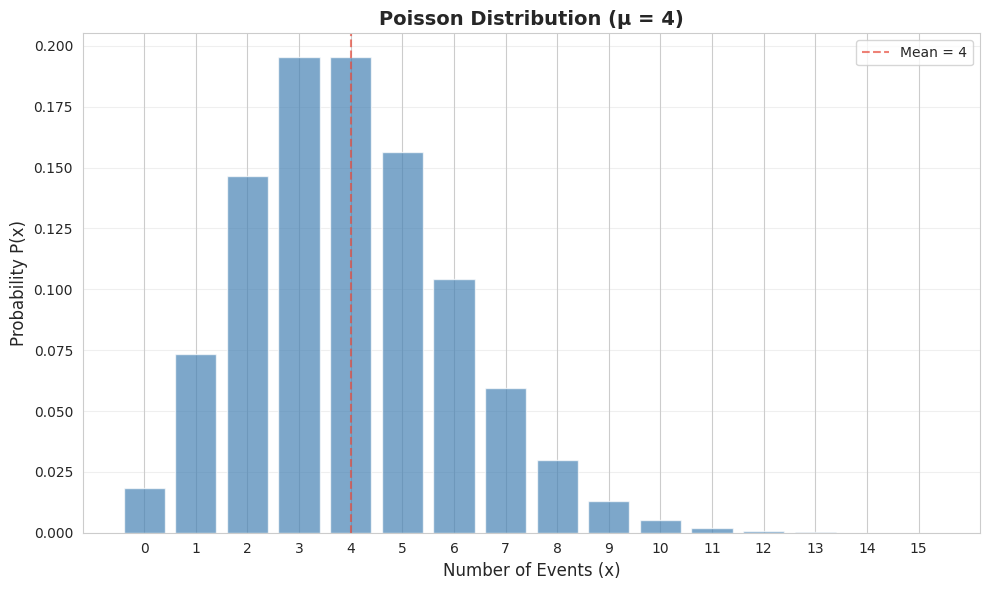
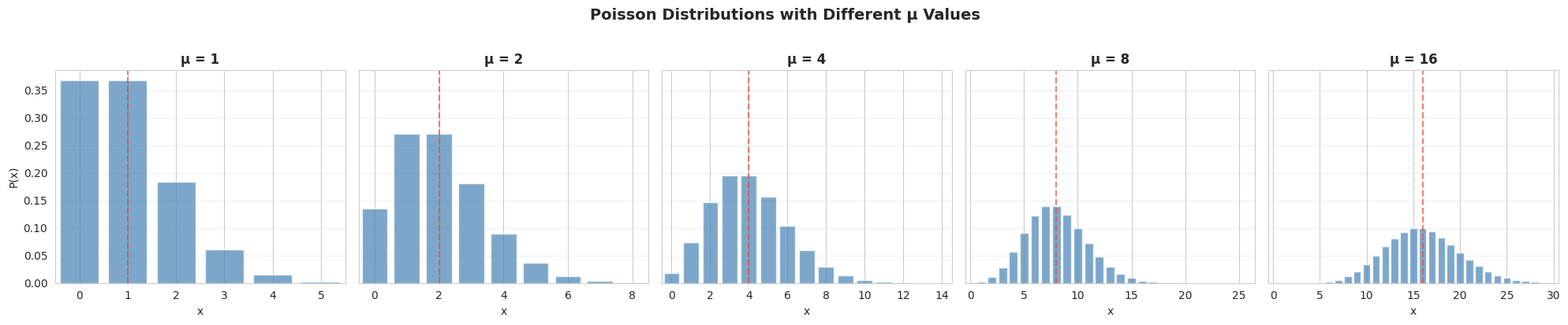
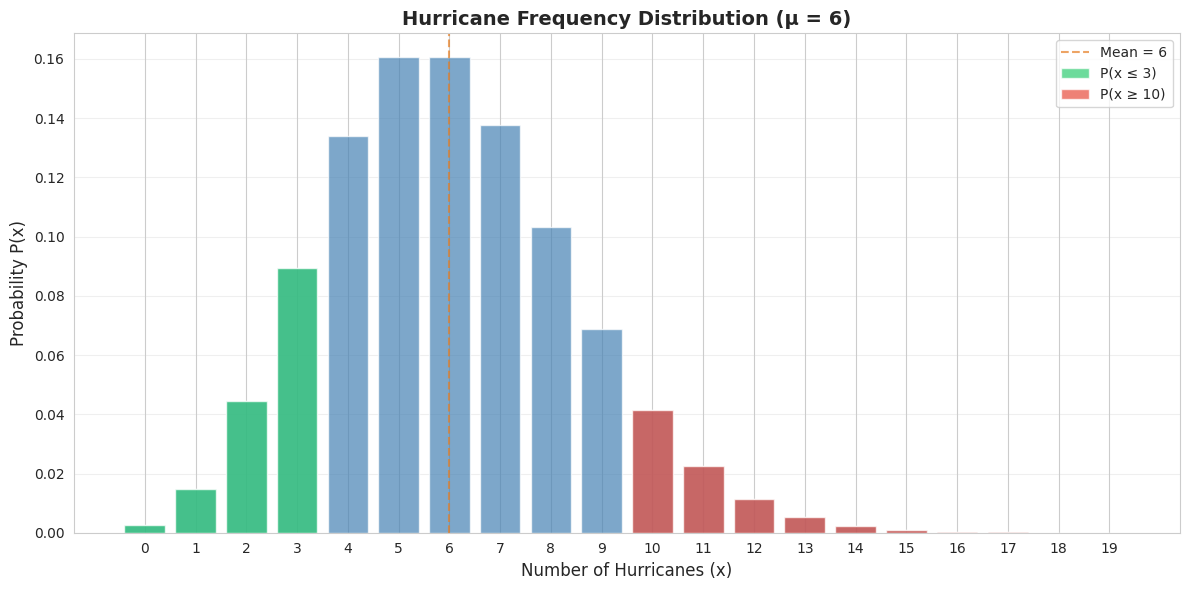
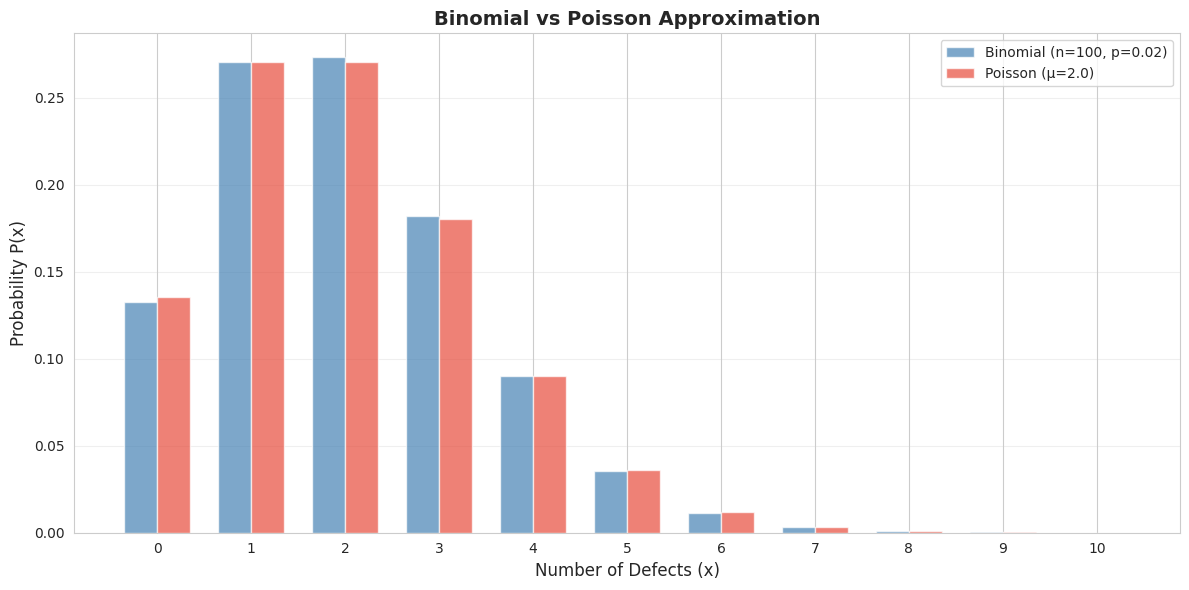
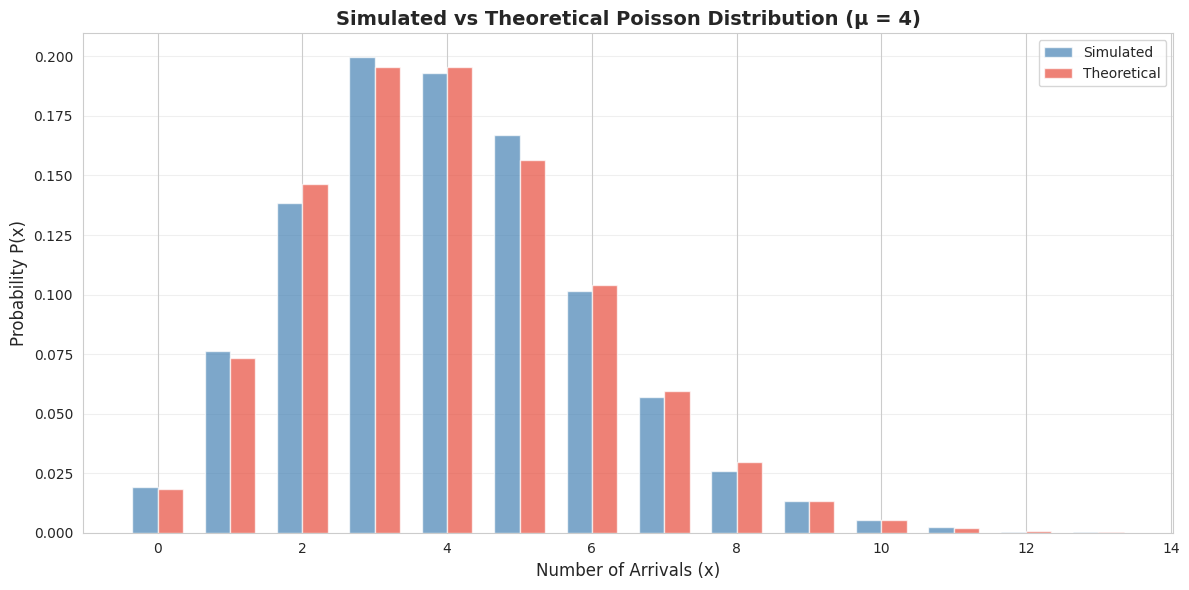

The matplotlib source for these figures, in order:
import numpy as np
import pandas as pd
import matplotlib.pyplot as plt
import seaborn as sns
from scipy import stats
from scipy.special import factorial

# 设置中文字体和样式
import matplotlib.font_manager as fm
_cn_fonts = [f.name for f in fm.fontManager.ttflist if any(kw in f.name for kw in ['Hei', 'Song', 'PingFang', 'Arial Unicode', 'Noto Sans CJK', 'SimHei', 'Microsoft YaHei'])]
plt.rcParams['font.sans-serif'] = _cn_fonts[:3] + ['DejaVu Sans'] if _cn_fonts else ['DejaVu Sans']
plt.rcParams['axes.unicode_minus'] = False
sns.set_style('whitegrid')

np.random.seed(42)
print("✅ 库导入完成")

# ========== 步骤 1: 手算泊松概率 ==========

# 场景：某医院急诊室平均每小时到达 4 位病人
# 求：下一个小时内恰好到达 2 位病人的概率

mu = 4  # 每小时平均到达人数
x = 2   # 我们想知道恰好 2 人到达的概率

# 手算 P(x=2)
# 因子1: mu^x
mu_power = mu ** x
# 因子2: e^(-mu)
e_neg_mu = np.exp(-mu)
# 因子3: x!
x_factorial = factorial(x, exact=True)

# 手算概率
prob_manual = (mu_power * e_neg_mu) / x_factorial

print(f"\n📊 步骤 1: 手算泊松概率 P(x={x})")
print(f"  参数: μ = {mu}（每小时平均到达 {mu} 人）")
print(f"  计算公式: P(x) = (μ^x × e^(-μ)) / x!")
print(f"\n  计算过程:")
print(f"    因子1: μ^{x} = {mu}^{x} = {mu_power}")
print(f"    因子2: e^(-μ) = e^(-{mu}) = {e_neg_mu:.6f}")
print(f"    因子3: {x}! = {x_factorial}")
print(f"\n  P({x}) = ({mu_power} × {e_neg_mu:.6f}) / {x_factorial}")
print(f"  P({x}) = {prob_manual:.6f}")
print(f"\n💡 下一个小时内恰好到达 {x} 位病人的概率 ≈ {prob_manual:.4f}（约 {prob_manual*100:.2f}%）")

# ========== 步骤 2: 用 scipy.stats.poisson 验证 ==========

# 使用 scipy 计算
prob_scipy = stats.poisson.pmf(x, mu)

print(f"\n📊 步骤 2: 用 scipy.stats.poisson 验证")
print(f"  手算 P({x}) = {prob_manual:.6f}")
print(f"  scipy P({x}) = {prob_scipy:.6f}")
print(f"\n  ✅ 验证通过！")

# ========== 步骤 3: 完整的泊松概率分布 ==========

# 计算 x = 0 到 15 的所有概率
x_values = np.arange(0, 16)
probs = stats.poisson.pmf(x_values, mu)

# 创建分布表
dist_table = pd.DataFrame({
    'x': x_values,
    'P(x)': probs,
    'P(x) %': probs * 100
})

print(f"\n📊 步骤 3: μ = {mu} 的完整泊松概率分布")
print(f"  {'x':<5} {'P(x)':<12} {'P(x) %':<10}")
print(f"  {'-'*30}")
for _, row in dist_table.iterrows():
    print(f"  {int(row['x']):<5} {row['P(x)']:<12.6f} {row['P(x) %']:<10.2f}%")

print(f"\n💡 验证: 所有概率之和 = {probs.sum():.6f}（应为 1.000000）")

# ========== 可视化: 泊松概率分布 ==========

fig, ax = plt.subplots(figsize=(10, 6))

ax.bar(x_values, probs, color='steelblue', alpha=0.7, edgecolor='white')
ax.set_xlabel('Number of Events (x)', fontsize=12)
ax.set_ylabel('Probability P(x)', fontsize=12)
ax.set_title(f'Poisson Distribution (μ = {mu})', fontsize=14, fontweight='bold')
ax.set_xticks(x_values)
ax.grid(axis='y', alpha=0.3)

# 标记均值位置
ax.axvline(x=mu, color='#e74c3c', linestyle='--', alpha=0.7, label=f'Mean = {mu}')
ax.legend(fontsize=10)

plt.tight_layout()
plt.show()

print(f"\n💡 图解说明：")
print(f"  图中展示了 μ = {mu} 的泊松概率分布。")
print(f"  红色虚线标记了均值 μ = {mu} 的位置。")
print(f"  分布呈右偏形态，随着 x 增大，概率逐渐减小。")

# ========== 步骤 4: 累积概率计算 ==========

# 场景：急诊室平均每小时到达 4 位病人
# 求：(1) 不超过 3 人的概率  (2) 至少 6 人的概率

k1 = 3  # 不超过 3 人
k2 = 6  # 至少 6 人

# (1) P(x <= 3)
prob_le_3 = stats.poisson.cdf(k1, mu)

# (2) P(x >= 6) = 1 - P(x <= 5)
prob_ge_6 = 1 - stats.poisson.cdf(k2 - 1, mu)

print(f"\n📊 步骤 4: 累积概率计算")
print(f"  参数: μ = {mu}（每小时平均到达 {mu} 人）")
print(f"\n  (1) P(x ≤ {k1}) = {prob_le_3:.6f}（约 {prob_le_3*100:.2f}%）")
print(f"      → 下一小时内不超过 {k1} 位病人的概率")
print(f"\n  (2) P(x ≥ {k2}) = 1 - P(x ≤ {k2-1}) = 1 - {stats.poisson.cdf(k2-1, mu):.6f}")
print(f"      P(x ≥ {k2}) = {prob_ge_6:.6f}（约 {prob_ge_6*100:.2f}%）")
print(f"      → 下一小时内至少 {k2} 位病人的概率")

# 用求和验证
prob_le_3_sum = sum(stats.poisson.pmf(i, mu) for i in range(k1 + 1))
print(f"\n🔬 验证: 用求和计算 P(x ≤ {k1}) = {prob_le_3_sum:.6f}")
print(f"  ✅ 验证通过！")

# ========== 步骤 5: 不同 μ 值的泊松分布对比 ==========

mu_values = [1, 2, 4, 8, 16]
x_max = 30
x_range = np.arange(0, x_max + 1)

fig, axes = plt.subplots(1, len(mu_values), figsize=(20, 4), sharey=True)

for i, mu_val in enumerate(mu_values):
    probs_val = stats.poisson.pmf(x_range, mu_val)
    axes[i].bar(x_range, probs_val, color='steelblue', alpha=0.7, edgecolor='white')
    axes[i].axvline(x=mu_val, color='#e74c3c', linestyle='--', alpha=0.7)
    axes[i].set_title(f'μ = {mu_val}', fontsize=12, fontweight='bold')
    axes[i].set_xlabel('x', fontsize=10)
    if i == 0:
        axes[i].set_ylabel('P(x)', fontsize=10)
    axes[i].grid(axis='y', alpha=0.3)
    # 设置 x 轴范围
    axes[i].set_xlim(-0.5, min(mu_val * 3 + 2, x_max) + 0.5)

plt.suptitle('Poisson Distributions with Different μ Values', fontsize=14, fontweight='bold', y=1.02)
plt.tight_layout()
plt.show()

print(f"\n💡 图解说明：")
print(f"  展示了不同 μ 值的泊松分布。")
print(f"  红色虚线标记了均值 μ 的位置。")
print(f"  观察：μ 越小，分布越右偏；μ 越大，分布越接近对称。")
print(f"  当 μ ≥ 10 时，泊松分布可以用正态分布来近似。")

# ========== 步骤 6: 飓风发生次数的泊松分布 ==========

# 参数
mu_hurricane = 6  # 每年平均发生 6 次飓风

# 计算各种概率
prob_exactly_8 = stats.poisson.pmf(8, mu_hurricane)
prob_le_3 = stats.poisson.cdf(3, mu_hurricane)
prob_ge_10 = 1 - stats.poisson.cdf(9, mu_hurricane)

print(f"\n📊 步骤 6: 飓风发生次数的泊松分布")
print(f"  参数: μ = {mu_hurricane}（每年平均发生 {mu_hurricane} 次飓风）")
print(f"  标准差: σ = √μ = √{mu_hurricane} = {np.sqrt(mu_hurricane):.4f}")
print(f"\n  (1) P(x = 8) = {prob_exactly_8:.6f}（约 {prob_exactly_8*100:.2f}%）")
print(f"      → 恰好发生 8 次飓风的概率")
print(f"\n  (2) P(x ≤ 3) = {prob_le_3:.6f}（约 {prob_le_3*100:.2f}%）")
print(f"      → 不超过 3 次飓风的概率")
print(f"\n  (3) P(x ≥ 10) = {prob_ge_10:.6f}（约 {prob_ge_10*100:.2f}%）")
print(f"      → 至少 10 次飓风的概率")

# ========== 可视化: 飓风发生次数分布 ==========

x_hurricane = np.arange(0, 20)
probs_hurricane = stats.poisson.pmf(x_hurricane, mu_hurricane)

fig, ax = plt.subplots(figsize=(12, 6))

ax.bar(x_hurricane, probs_hurricane, color='steelblue', alpha=0.7, edgecolor='white')

# 标记特殊区域
ax.bar(x_hurricane[x_hurricane <= 3], probs_hurricane[x_hurricane <= 3], 
       color='#2ecc71', alpha=0.7, edgecolor='white', label='P(x ≤ 3)')
ax.bar(x_hurricane[x_hurricane >= 10], probs_hurricane[x_hurricane >= 10], 
       color='#e74c3c', alpha=0.7, edgecolor='white', label='P(x ≥ 10)')

ax.axvline(x=mu_hurricane, color='#e67e22', linestyle='--', alpha=0.7, label=f'Mean = {mu_hurricane}')

ax.set_xlabel('Number of Hurricanes (x)', fontsize=12)
ax.set_ylabel('Probability P(x)', fontsize=12)
ax.set_title(f'Hurricane Frequency Distribution (μ = {mu_hurricane})', fontsize=14, fontweight='bold')
ax.set_xticks(x_hurricane)
ax.legend(fontsize=10)
ax.grid(axis='y', alpha=0.3)

plt.tight_layout()
plt.show()

print(f"\n💡 图解说明：")
print(f"  绿色区域：P(x ≤ 3) = {prob_le_3:.4f}，即飓风次数不超过 3 次的概率。")
print(f"  红色区域：P(x ≥ 10) = {prob_ge_10:.4f}，即飓风次数至少 10 次的概率。")
print(f"  橙色虚线：均值 μ = {mu_hurricane}。")

# ========== 步骤 7: 泊松近似二项分布 ==========

# 场景：缺陷率 p=0.02，检查 n=100 个零件
n_binom = 100
p_binom = 0.02
mu_approx = n_binom * p_binom  # μ = np = 2

x_compare = np.arange(0, 11)

# 二项分布概率
probs_binom = stats.binom.pmf(x_compare, n_binom, p_binom)
# 泊松近似概率
probs_poisson = stats.poisson.pmf(x_compare, mu_approx)

# 创建对比表
compare_table = pd.DataFrame({
    'x': x_compare,
    'Binomial': probs_binom,
    'Poisson': probs_poisson,
    'Difference': np.abs(probs_binom - probs_poisson)
})

print(f"\n📊 步骤 7: 泊松近似二项分布")
print(f"  二项分布参数: n = {n_binom}, p = {p_binom}")
print(f"  泊松近似参数: μ = np = {mu_approx}")
print(f"\n  {'x':<5} {'Binomial':<12} {'Poisson':<12} {'Diff':<10}")
print(f"  {'-'*40}")
for _, row in compare_table.iterrows():
    print(f"  {int(row['x']):<5} {row['Binomial']:<12.6f} {row['Poisson']:<12.6f} {row['Difference']:<10.6f}")

print(f"\n💡 观察：泊松近似与二项分布的结果非常接近！")
print(f"  最大差异: {compare_table['Difference'].max():.6f}")

# ========== 可视化: 二项分布 vs 泊松近似 ==========

fig, ax = plt.subplots(figsize=(12, 6))

width = 0.35
x_pos = x_compare - width/2

ax.bar(x_pos, probs_binom, width, color='steelblue', alpha=0.7, edgecolor='white', label='Binomial (n=100, p=0.02)')
ax.bar(x_compare + width/2, probs_poisson, width, color='#e74c3c', alpha=0.7, edgecolor='white', label=f'Poisson (μ={mu_approx})')

ax.set_xlabel('Number of Defects (x)', fontsize=12)
ax.set_ylabel('Probability P(x)', fontsize=12)
ax.set_title('Binomial vs Poisson Approximation', fontsize=14, fontweight='bold')
ax.set_xticks(x_compare)
ax.legend(fontsize=10)
ax.grid(axis='y', alpha=0.3)

plt.tight_layout()
plt.show()

print(f"\n💡 图解说明：")
print(f"  蓝色：二项分布 (n=100, p=0.02) 的精确概率。")
print(f"  红色：泊松分布 (μ=2) 的近似概率。")
print(f"  两者非常接近，验证了泊松分布是二项分布的良好近似。")

# ========== 步骤 8: 模拟验证 ==========

# 模拟参数
n_simulations = 10000
mu_sim = 4

# 生成模拟数据
simulated_data = stats.poisson.rvs(mu_sim, size=n_simulations)

# 统计模拟结果
x_sim, counts_sim = np.unique(simulated_data, return_counts=True)
probs_simulated = counts_sim / n_simulations

# 理论概率
x_theory = np.arange(0, max(x_sim) + 1)
probs_theory = stats.poisson.pmf(x_theory, mu_sim)

print(f"\n📊 步骤 8: 模拟验证")
print(f"  模拟次数: {n_simulations}")
print(f"  参数: μ = {mu_sim}")
print(f"\n  {'x':<5} {'Simulated':<12} {'Theoretical':<12} {'Diff':<10}")
print(f"  {'-'*40}")
for i in range(min(len(x_sim), len(x_theory))):
    if i < len(probs_simulated):
        diff = abs(probs_simulated[i] - probs_theory[i])
        print(f"  {x_sim[i]:<5} {probs_simulated[i]:<12.6f} {probs_theory[i]:<12.6f} {diff:<10.6f}")

print(f"\n💡 模拟结果与理论值非常接近，验证了泊松分布的正确性。")

# ========== 可视化: 模拟 vs 理论 ==========

fig, ax = plt.subplots(figsize=(12, 6))

width = 0.35
x_pos_sim = x_sim[:len(probs_simulated)] - width/2
x_pos_theory = x_theory[:len(probs_theory)] + width/2

ax.bar(x_pos_sim, probs_simulated, width, color='steelblue', alpha=0.7, edgecolor='white', label='Simulated')
ax.bar(x_pos_theory, probs_theory, width, color='#e74c3c', alpha=0.7, edgecolor='white', label='Theoretical')

ax.set_xlabel('Number of Arrivals (x)', fontsize=12)
ax.set_ylabel('Probability P(x)', fontsize=12)
ax.set_title(f'Simulated vs Theoretical Poisson Distribution (μ = {mu_sim})', fontsize=14, fontweight='bold')
ax.legend(fontsize=10)
ax.grid(axis='y', alpha=0.3)

plt.tight_layout()
plt.show()

print(f"\n💡 图解说明：")
print(f"  蓝色：模拟实验的频率分布。")
print(f"  红色：泊松分布的理论概率。")
print(f"  随着模拟次数增加，模拟结果会越来越接近理论值。")

# ========== 汇总报告 ==========

print("=" * 60)
print("📋 泊松分布学习汇总")
print("=" * 60)

print(f"\n🎯 核心公式:")
print(f"   P(x) = (μ^x × e^(-μ)) / x!")

print(f"\n📊 参数特征:")
print(f"   均值: μ（唯一参数）")
print(f"   标准差: σ = √μ")
print(f"   方差: σ² = μ")

print(f"\n🔬 适用条件:")
print(f"   1. 区间内计数（时间/距离/面积/体积）")
print(f"   2. 事件随机发生")
print(f"   3. 事件相互独立")
print(f"   4. 事件在区间内均匀分布")

print(f"\n🔗 与二项分布的关系:")
print(f"   当 n 很大、p 很小时，二项分布 → 泊松分布")
print(f"   μ = n × p")

print(f"\n📝 常见应用场景:")
print(f"   • 飓风/地震等自然灾害发生次数")
print(f"   • 急诊室/客服中心到达人数")
print(f"   • 产品缺陷率")
print(f"   • 网站访问量")
print(f"   • 放射性衰变次数")

print("\n" + "=" * 60)
